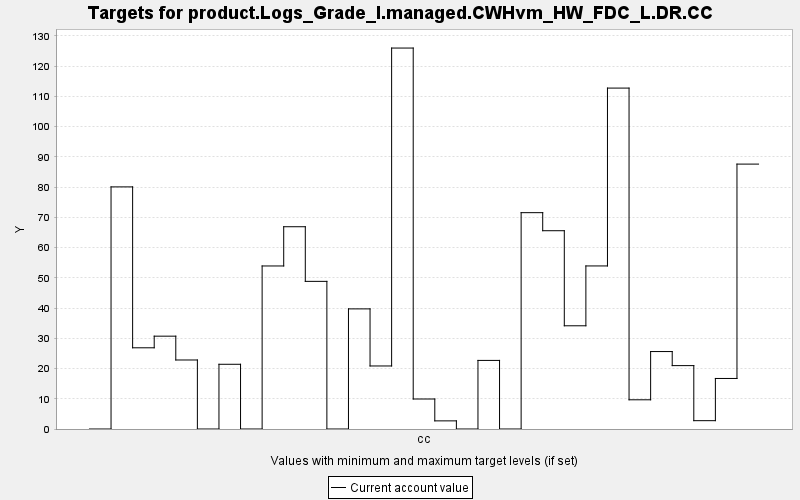

The table this chart was drawn from, first rows:
TARGET, PERIOD, YEAR, PERIODWIDTH, MINIMUM, MAXIMUM, MINWEIGHT, MAXWEIGHT, CURRENT, SUMMARY
product.Logs_Grade_I.managed.CWHvm_HW_FD…, 0, 0, 10.0, 0.0, 10000, 1.0, 1.0, 0.0, 0.0
product.Logs_Grade_I.managed.CWHvm_HW_FD…, 1, 10, 10.0, 0.0, 10000, 1.0, 1.0, 80.05, 0.0
product.Logs_Grade_I.managed.CWHvm_HW_FD…, 2, 20, 10.0, 0.0, 10000, 1.0, 1.0, 26.85, 0.0
product.Logs_Grade_I.managed.CWHvm_HW_FD…, 3, 30, 10.0, 0.0, 10000, 1.0, 1.0, 30.69, 0.0
product.Logs_Grade_I.managed.CWHvm_HW_FD…, 4, 40, 10.0, 0.0, 10000, 1.0, 1.0, 22.82, 0.0
product.Logs_Grade_I.managed.CWHvm_HW_FD…, 5, 50, 10.0, 0.0, 10000, 1.0, 1.0, 0.0, 0.0
product.Logs_Grade_I.managed.CWHvm_HW_FD…, 6, 60, 10.0, 0.0, 10000, 1.0, 1.0, 21.4, 0.0
product.Logs_Grade_I.managed.CWHvm_HW_FD…, 7, 70, 10.0, 0.0, 10000, 1.0, 1.0, 0.0, 0.0
product.Logs_Grade_I.managed.CWHvm_HW_FD…, 8, 80, 10.0, 0.0, 10000, 1.0, 1.0, 53.9, 0.0
product.Logs_Grade_I.managed.CWHvm_HW_FD…, 9, 90, 10.0, 0.0, 10000, 1.0, 1.0, 66.87, 0.0
product.Logs_Grade_I.managed.CWHvm_HW_FD…, 10, 100, 10.0, 0.0, 10000, 1.0, 1.0, 48.81, 0.0
product.Logs_Grade_I.managed.CWHvm_HW_FD…, 11, 110, 10.0, 0.0, 10000, 1.0, 1.0, 0.0, 0.0
product.Logs_Grade_I.managed.CWHvm_HW_FD…, 12, 120, 10.0, 0.0, 10000, 1.0, 1.0, 39.71, 0.0
product.Logs_Grade_I.managed.CWHvm_HW_FD…, 13, 130, 10.0, 0.0, 10000, 1.0, 1.0, 20.84, 0.0
product.Logs_Grade_I.managed.CWHvm_HW_FD…, 14, 140, 10.0, 0.0, 10000, 1.0, 1.0, 125.9, 0.0
product.Logs_Grade_I.managed.CWHvm_HW_FD…, 15, 150, 10.0, 0.0, 10000, 1.0, 1.0, 9.918, 0.0
product.Logs_Grade_I.managed.CWHvm_HW_FD…, 16, 160, 10.0, 0.0, 10000, 1.0, 1.0, 2.69, 0.0
product.Logs_Grade_I.managed.CWHvm_HW_FD…, 17, 170, 10.0, 0.0, 10000, 1.0, 1.0, 0.0, 0.0
product.Logs_Grade_I.managed.CWHvm_HW_FD…, 18, 180, 10.0, 0.0, 10000, 1.0, 1.0, 22.68, 0.0
product.Logs_Grade_I.managed.CWHvm_HW_FD…, 19, 190, 10.0, 0.0, 10000, 1.0, 1.0, 0.0, 0.0
product.Logs_Grade_I.managed.CWHvm_HW_FD…, 20, 200, 10.0, 0.0, 10000, 1.0, 1.0, 71.52, 0.0
product.Logs_Grade_I.managed.CWHvm_HW_FD…, 21, 210, 10.0, 0.0, 10000, 1.0, 1.0, 65.56, 0.0
product.Logs_Grade_I.managed.CWHvm_HW_FD…, 22, 220, 10.0, 0.0, 10000, 1.0, 1.0, 34.13, 0.0
product.Logs_Grade_I.managed.CWHvm_HW_FD…, 23, 230, 10.0, 0.0, 10000, 1.0, 1.0, 53.91, 0.0
product.Logs_Grade_I.managed.CWHvm_HW_FD…, 24, 240, 10.0, 0.0, 10000, 1.0, 1.0, 112.7, 0.0
product.Logs_Grade_I.managed.CWHvm_HW_FD…, 25, 250, 10.0, 0.0, 10000, 1.0, 1.0, 9.657, 0.0
product.Logs_Grade_I.managed.CWHvm_HW_FD…, 26, 260, 10.0, 0.0, 10000, 1.0, 1.0, 25.6, 0.0
product.Logs_Grade_I.managed.CWHvm_HW_FD…, 27, 270, 10.0, 0.0, 10000, 1.0, 1.0, 20.96, 0.0
product.Logs_Grade_I.managed.CWHvm_HW_FD…, 28, 280, 10.0, 0.0, 10000, 1.0, 1.0, 2.754, 0.0
product.Logs_Grade_I.managed.CWHvm_HW_FD…, 29, 290, 10.0, 0.0, 10000, 1.0, 1.0, 16.71, 0.0
product.Logs_Grade_I.managed.CWHvm_HW_FD…, 30, 300, 10.0, 0.0, 10000, 1.0, 1.0, 87.58, 0.0
